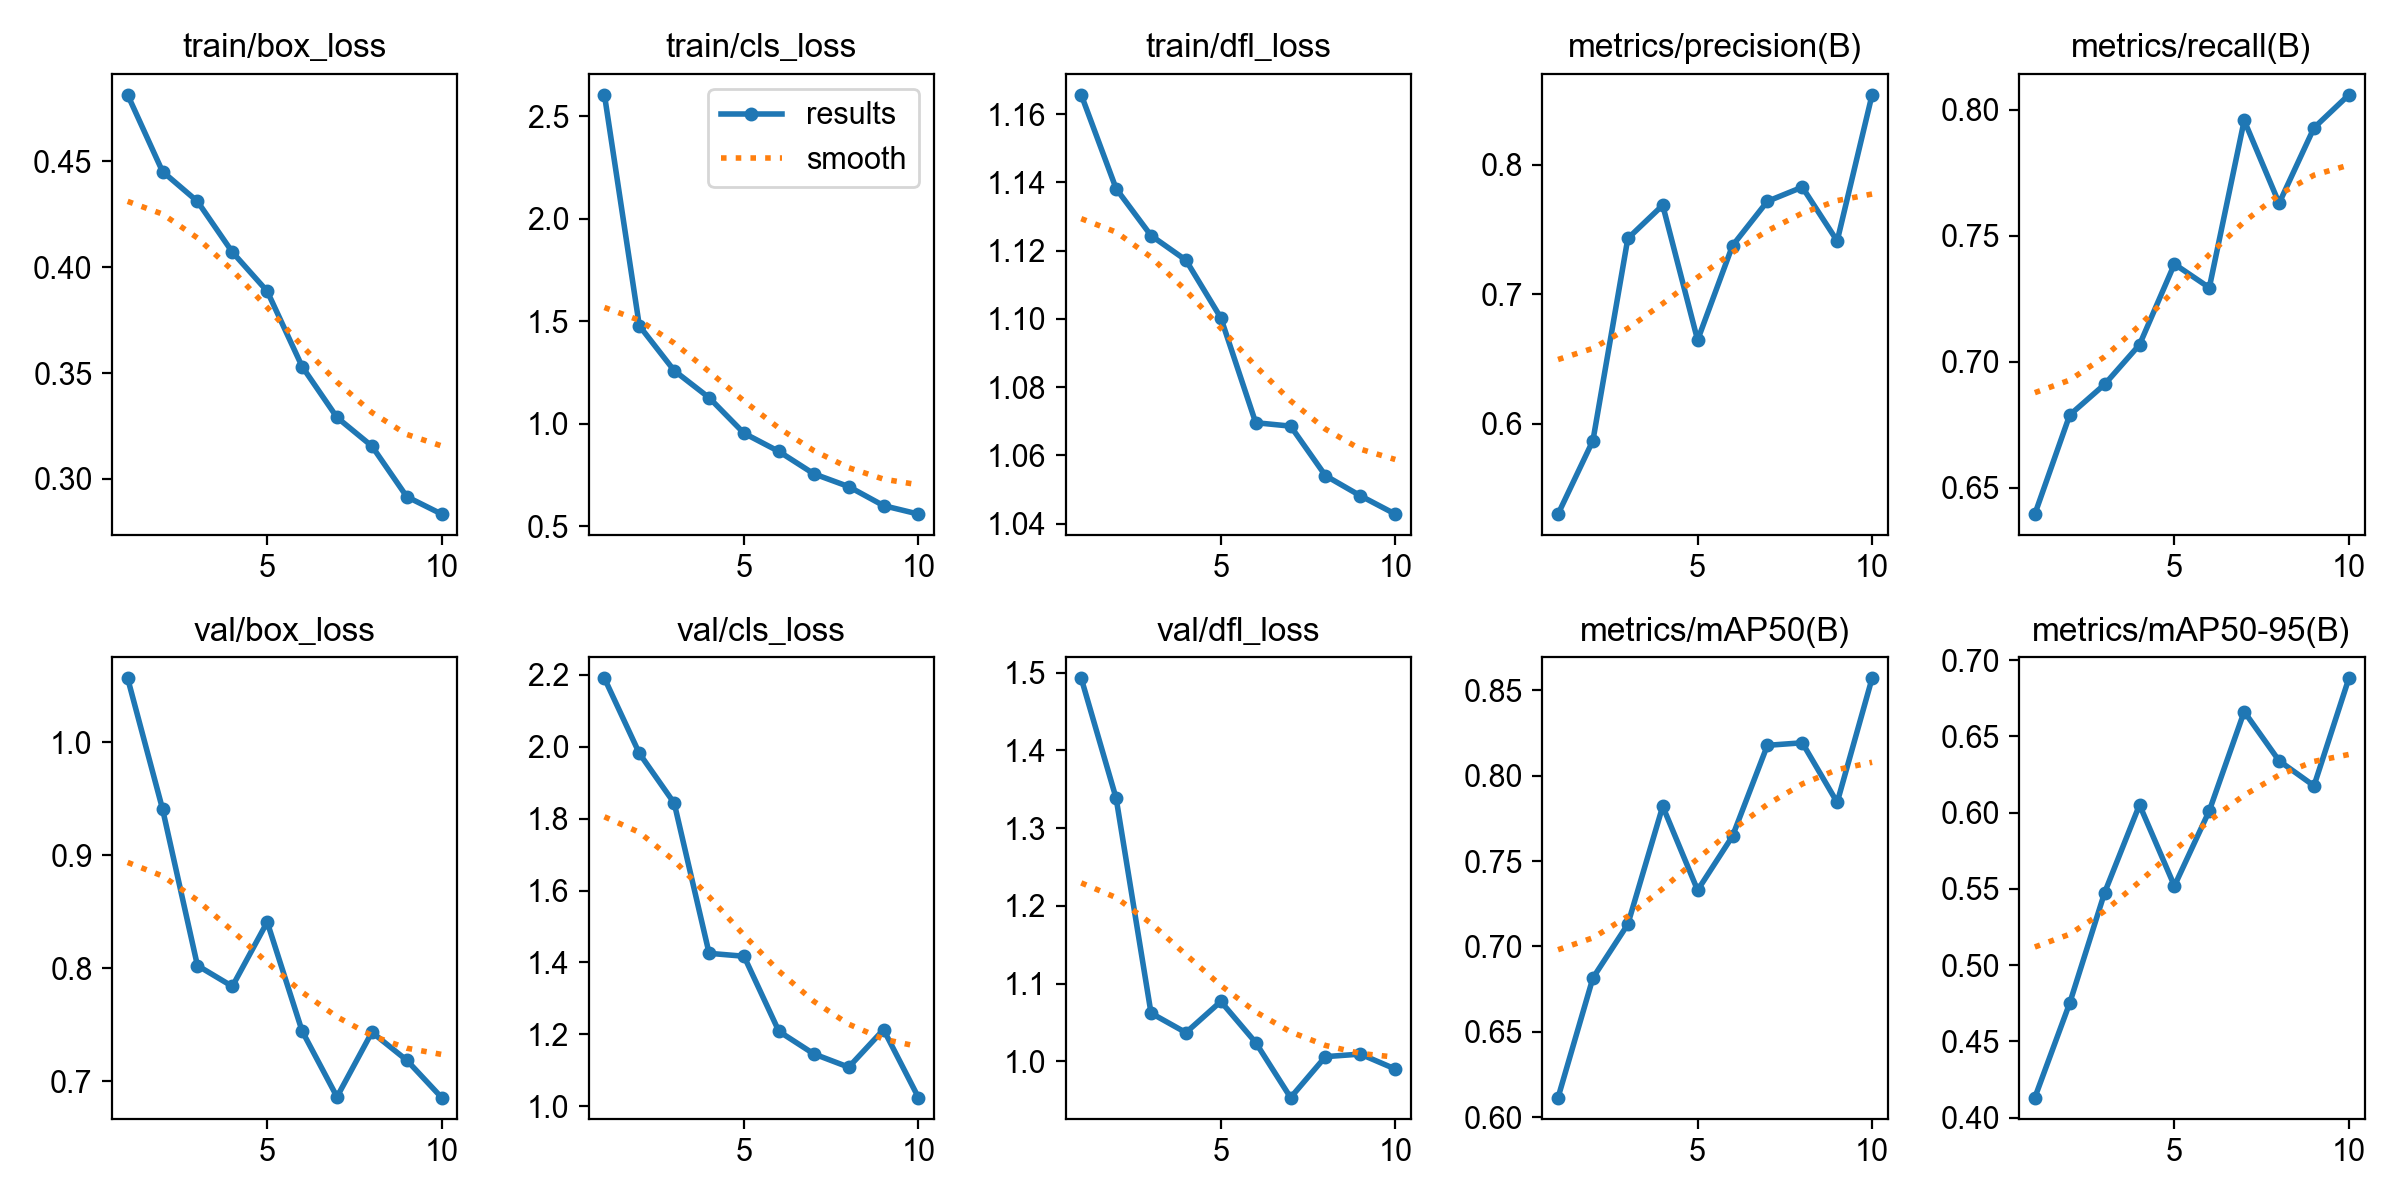

The table this chart was drawn from, first rows:
epoch, time, train/box_loss, train/cls_loss, train/dfl_loss, metrics/precision(B), metrics/recall(B), metrics/mAP50(B), metrics/mAP50-95(B), val/box_loss, val/cls_loss, val/dfl_loss, lr/pg0, lr/pg1, lr/pg2
1, 86.18, 0.4814, 2.605, 1.166, 0.5303, 0.6395, 0.6114, 0.4132, 1.057, 2.19, 1.493, 0.0002548, 0.0002548, 0.0002548
2, 177.7, 0.4451, 1.479, 1.138, 0.587, 0.6788, 0.6815, 0.4752, 0.9409, 1.981, 1.338, 0.0004605, 0.0004605, 0.0004605
3, 279, 0.4311, 1.26, 1.124, 0.743, 0.691, 0.713, 0.5476, 0.8024, 1.843, 1.062, 0.0006155, 0.0006155, 0.0006155
4, 369.7, 0.4071, 1.128, 1.117, 0.7686, 0.7067, 0.7821, 0.6051, 0.7839, 1.425, 1.037, 0.0005406, 0.0005406, 0.0005406
5, 464.8, 0.3886, 0.9547, 1.1, 0.6645, 0.7388, 0.7329, 0.552, 0.8408, 1.417, 1.077, 0.0004645, 0.0004645, 0.0004645
6, 556, 0.3531, 0.8658, 1.07, 0.7374, 0.7294, 0.7646, 0.6012, 0.7444, 1.209, 1.024, 0.0003883, 0.0003883, 0.0003883
7, 666.1, 0.329, 0.7569, 1.069, 0.7716, 0.7958, 0.8179, 0.6662, 0.6861, 1.146, 0.9533, 0.0003122, 0.0003122, 0.0003122
8, 776.5, 0.3155, 0.6944, 1.054, 0.7826, 0.7629, 0.8193, 0.634, 0.7433, 1.109, 1.006, 0.0002361, 0.0002361, 0.0002361
9, 891.4, 0.2916, 0.6016, 1.048, 0.741, 0.7928, 0.7844, 0.6176, 0.7186, 1.213, 1.009, 0.00016, 0.00016, 0.00016
10, 1010, 0.2834, 0.5604, 1.043, 0.8538, 0.8059, 0.8571, 0.6881, 0.6855, 1.024, 0.99, 8.3821e-05, 8.3821e-05, 8.3821e-05
